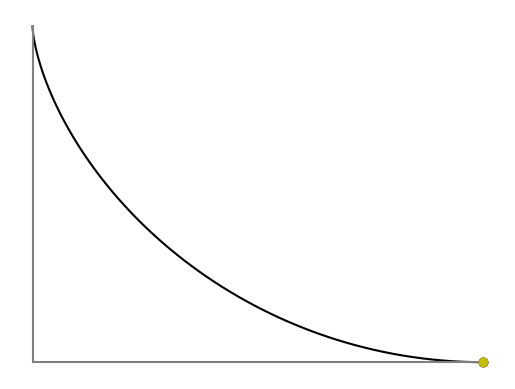

This chart was generated by the following Python code: (Note: this script raises an exception after producing the figure.)
import numpy as np
import matplotlib.pyplot as plt
import matplotlib.animation as animation
from math import *

# The objects that will be going down the tautochrone
# c is the constant of how far up up down the tautochrone the object's starting position is.
# c = 0.0 means the object is at the bottom, c=1.0 means the object is at the top.
# color is the color and shape of the object (circle).
objects = [{'c': 1.0, 'color': 'bo'},
           {'c': 0.7, 'color': 'go'},
           {'c': 0.4, 'color': 'ro'},
           {'c': 0.2, 'color': 'yo'}]


# define the curve() function which will be used to plot the curve and the points of the objects as they fall
def curve(phi):
    x = phi + sin(phi)
    y = 1 - cos(phi)
    return np.array([x, y])


# number of points to use when creating the graph and animation.
# Also the number of frames in the animation, and the frames per second to display at.
frames = 90
fps = 30


def animate(frame):
    t = frame / float(frames - 1.)

    # plot the ramp
    ramp_x = []
    ramp_y = []
    for i in range(frames):
        phi = i / (frames - 1.0) * pi - pi
        x, y = curve(phi)
        ramp_x.append(x)
        ramp_y.append(y)

    ramp_vertx = [min(ramp_x), min(ramp_x)]
    ramp_horizx = [min(ramp_x), min(ramp_y)]
    ramp_verty = [min(ramp_y), max(ramp_y)]
    ramp_horizy = [max(ramp_x), min(ramp_y)]

    plt.clf()
    plt.axis('off')
    plt.plot(ramp_x, ramp_y, 'k')
    plt.plot(ramp_vertx, ramp_verty, '.5')
    plt.plot(ramp_horizx, ramp_horizy, '.5')

    # plot the falling objects
    for obj in objects:
        phi_pendulum = obj['c'] * -cos(t * pi / 2)
        # the 2*asin(phi) is to "undo" the cos(t*pi/2) and and shift by 180 degrees
        phi_wheel = -abs(2 * asin(phi_pendulum))
        x, y = curve(phi_wheel)

        plt.plot(x, y, obj['color'])
    return


# plot the animation
fig = plt.figure()
anim = animation.FuncAnimation(fig, func=animate, frames=frames, repeat=False)
plt.show()

# saves the animation in the folder
anim.save('Tautochrone.mp4', writer = 'ffmpeg', fps = fps)
Writer = animation.PillowWriter(fps=fps)
anim.save('/*PATH HERE*/Tautochrone.gif', writer=Writer)
